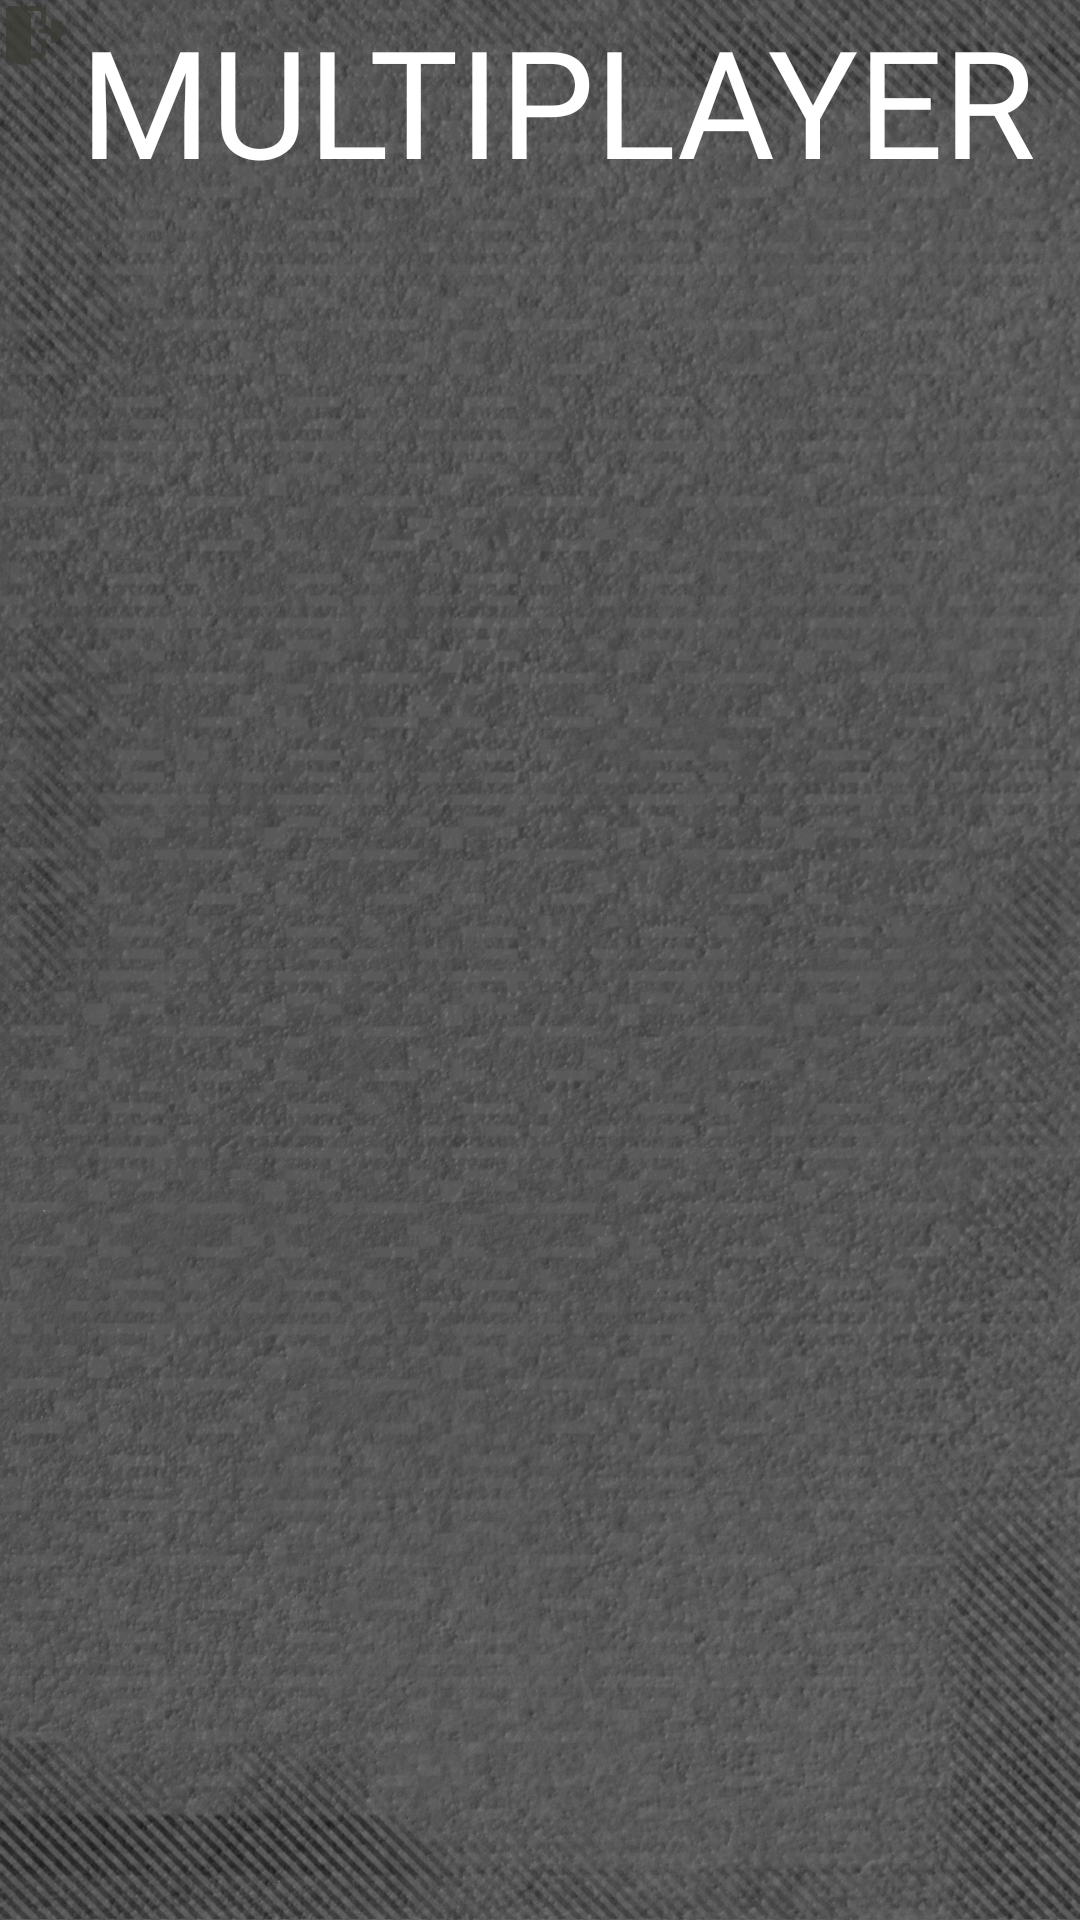

Here is an Android app screen rendered from its layout file. Give the layout XML and the strings, colors and styles it references.
<!-- AndroidManifest.xml: application theme Theme.AppCompat.NoActionBar -->
<!-- res/layout/fragment_multiplayer_menu.xml -->
<?xml version="1.0" encoding="utf-8"?>
<androidx.constraintlayout.widget.ConstraintLayout xmlns:android="http://schemas.android.com/apk/res/android"
    xmlns:app="http://schemas.android.com/apk/res-auto"
    xmlns:tools="http://schemas.android.com/tools"
    android:id="@+id/multiplayerMenu"
    android:layout_width="match_parent"
    android:layout_height="match_parent"
    tools:context=".Fragments.MultiplayerMenuFragment"
    android:background="@drawable/background">

    <ListView
        android:id="@+id/lvMatch"
        android:layout_width="0dp"
        android:layout_height="567dp"
        app:layout_constraintBottom_toBottomOf="parent"
        app:layout_constraintEnd_toEndOf="parent"
        app:layout_constraintHorizontal_bias="0.0"
        app:layout_constraintStart_toStartOf="parent"
        app:layout_constraintTop_toBottomOf="@+id/tvTotalWin"
        app:layout_constraintVertical_bias="0.318" />

    <TextView
        android:id="@+id/tvMultiplayerMenu"
        android:layout_width="wrap_content"
        android:layout_height="wrap_content"
        android:fontFamily="@font/londrina_solid"
        android:text="@string/multiplayer"
        android:textColor="@color/white"
        android:textSize="50sp"
        app:layout_constraintBottom_toTopOf="@+id/lvMatch"
        app:layout_constraintEnd_toEndOf="parent"
        app:layout_constraintHorizontal_bias="0.151"
        app:layout_constraintStart_toEndOf="@+id/ivBackMultiplayer"
        app:layout_constraintTop_toTopOf="parent"
        app:layout_constraintVertical_bias="0.0" />

    <Button
        android:id="@+id/btnSearchOpponent"
        android:layout_width="129dp"
        android:layout_height="56dp"
        android:background="@drawable/effect_button"
        android:fontFamily="@font/londrina_solid"
        android:text="@string/search_opponent"
        android:textSize="16sp"
        app:layout_constraintBottom_toBottomOf="parent"
        app:layout_constraintEnd_toEndOf="parent"
        app:layout_constraintStart_toStartOf="parent"
        app:layout_constraintTop_toBottomOf="@+id/lvMatch"
        app:layout_constraintVertical_bias="0.529" />

    <ProgressBar
        android:id="@+id/progressBarMulti"
        style="?android:attr/progressBarStyle"
        android:layout_width="86dp"
        android:layout_height="89dp"
        android:layout_marginTop="127dp"
        android:visibility="gone"
        android:indeterminateTint="@color/gold"
        android:progressTint="#FFFFFF"
        android:secondaryProgressTint="#FFFFFF"
        app:layout_constraintBottom_toBottomOf="parent"
        app:layout_constraintEnd_toEndOf="parent"
        app:layout_constraintHorizontal_bias="0.495"
        app:layout_constraintStart_toStartOf="parent"
        app:layout_constraintTop_toTopOf="parent"
        app:layout_constraintVertical_bias="0.802"
        tools:visibility="gone" />

    <TextView
        android:id="@+id/tvTotalPlayed"
        android:layout_width="wrap_content"
        android:layout_height="wrap_content"
        android:fontFamily="@font/londrina_solid"
        android:textSize="20sp"
        app:layout_constraintBottom_toBottomOf="parent"
        app:layout_constraintEnd_toEndOf="parent"
        app:layout_constraintHorizontal_bias="0.055"
        app:layout_constraintStart_toStartOf="parent"
        app:layout_constraintTop_toTopOf="parent"
        app:layout_constraintVertical_bias="0.108" />

    <TextView
        android:id="@+id/tvTotalWin"
        android:layout_width="wrap_content"
        android:layout_height="wrap_content"
        android:fontFamily="@font/londrina_solid"
        android:textSize="20sp"
        app:layout_constraintBottom_toBottomOf="parent"
        app:layout_constraintEnd_toEndOf="parent"
        app:layout_constraintStart_toStartOf="parent"
        app:layout_constraintTop_toTopOf="parent"
        app:layout_constraintVertical_bias="0.108" />

    <ImageView
        android:id="@+id/ivBackMultiplayer"
        android:layout_width="wrap_content"
        android:layout_height="wrap_content"
        android:adjustViewBounds="true"
        android:background="@drawable/effect_button_image"
        android:maxWidth="65dp"
        android:maxHeight="60dp"
        android:scaleType="centerInside"
        android:src="@drawable/back_icon"
        app:layout_constraintBottom_toBottomOf="parent"
        app:layout_constraintEnd_toEndOf="parent"
        app:layout_constraintHorizontal_bias="0.0"
        app:layout_constraintStart_toStartOf="parent"
        app:layout_constraintTop_toTopOf="parent"
        app:layout_constraintVertical_bias="0.0"
        android:contentDescription="@string/todo" />

    <TextView
        android:id="@+id/tvTotalLose"
        android:layout_width="wrap_content"
        android:layout_height="wrap_content"
        android:fontFamily="@font/londrina_solid"
        android:textSize="20sp"
        app:layout_constraintBottom_toBottomOf="parent"
        app:layout_constraintEnd_toEndOf="parent"
        app:layout_constraintHorizontal_bias="0.911"
        app:layout_constraintStart_toStartOf="parent"
        app:layout_constraintTop_toTopOf="parent"
        app:layout_constraintVertical_bias="0.108" />
</androidx.constraintlayout.widget.ConstraintLayout>
<!-- resources referenced by this layout -->
<resources>
  <color name="gold">#CF9132</color>
  <color name="white">#FFFFFF</color>
  <!-- drawable back_icon: png bitmap (drawable, 3767 bytes) -->
  <!-- drawable background: jpg bitmap (drawable, 127501 bytes) -->
  <!-- drawable effect_button (drawable) -->
  <?xml version="1.0" encoding="utf-8"?>
  <ripple xmlns:android="http://schemas.android.com/apk/res/android"
      android:color="#000000">
  
      <item>
          <shape android:shape="rectangle">
              <solid android:color="@color/gold"
                  android:alpha="0.9"/>
            <corners android:radius="5dp" />
          </shape>
      </item>
  
  </ripple>
  <!-- drawable effect_button_image (drawable) -->
  <?xml version="1.0" encoding="utf-8"?>
  <ripple xmlns:android="http://schemas.android.com/apk/res/android"
      android:color="@color/gold">
  
      <item
          android:id="@android:id/mask"
          android:drawable="@color/gold"/>
  
  </ripple>
  <string name="multiplayer">MULTIPLAYER</string>
  <string name="search_opponent">FIND OPPONENT</string>
  <string name="todo" translatable="false">TODO</string>
</resources>
